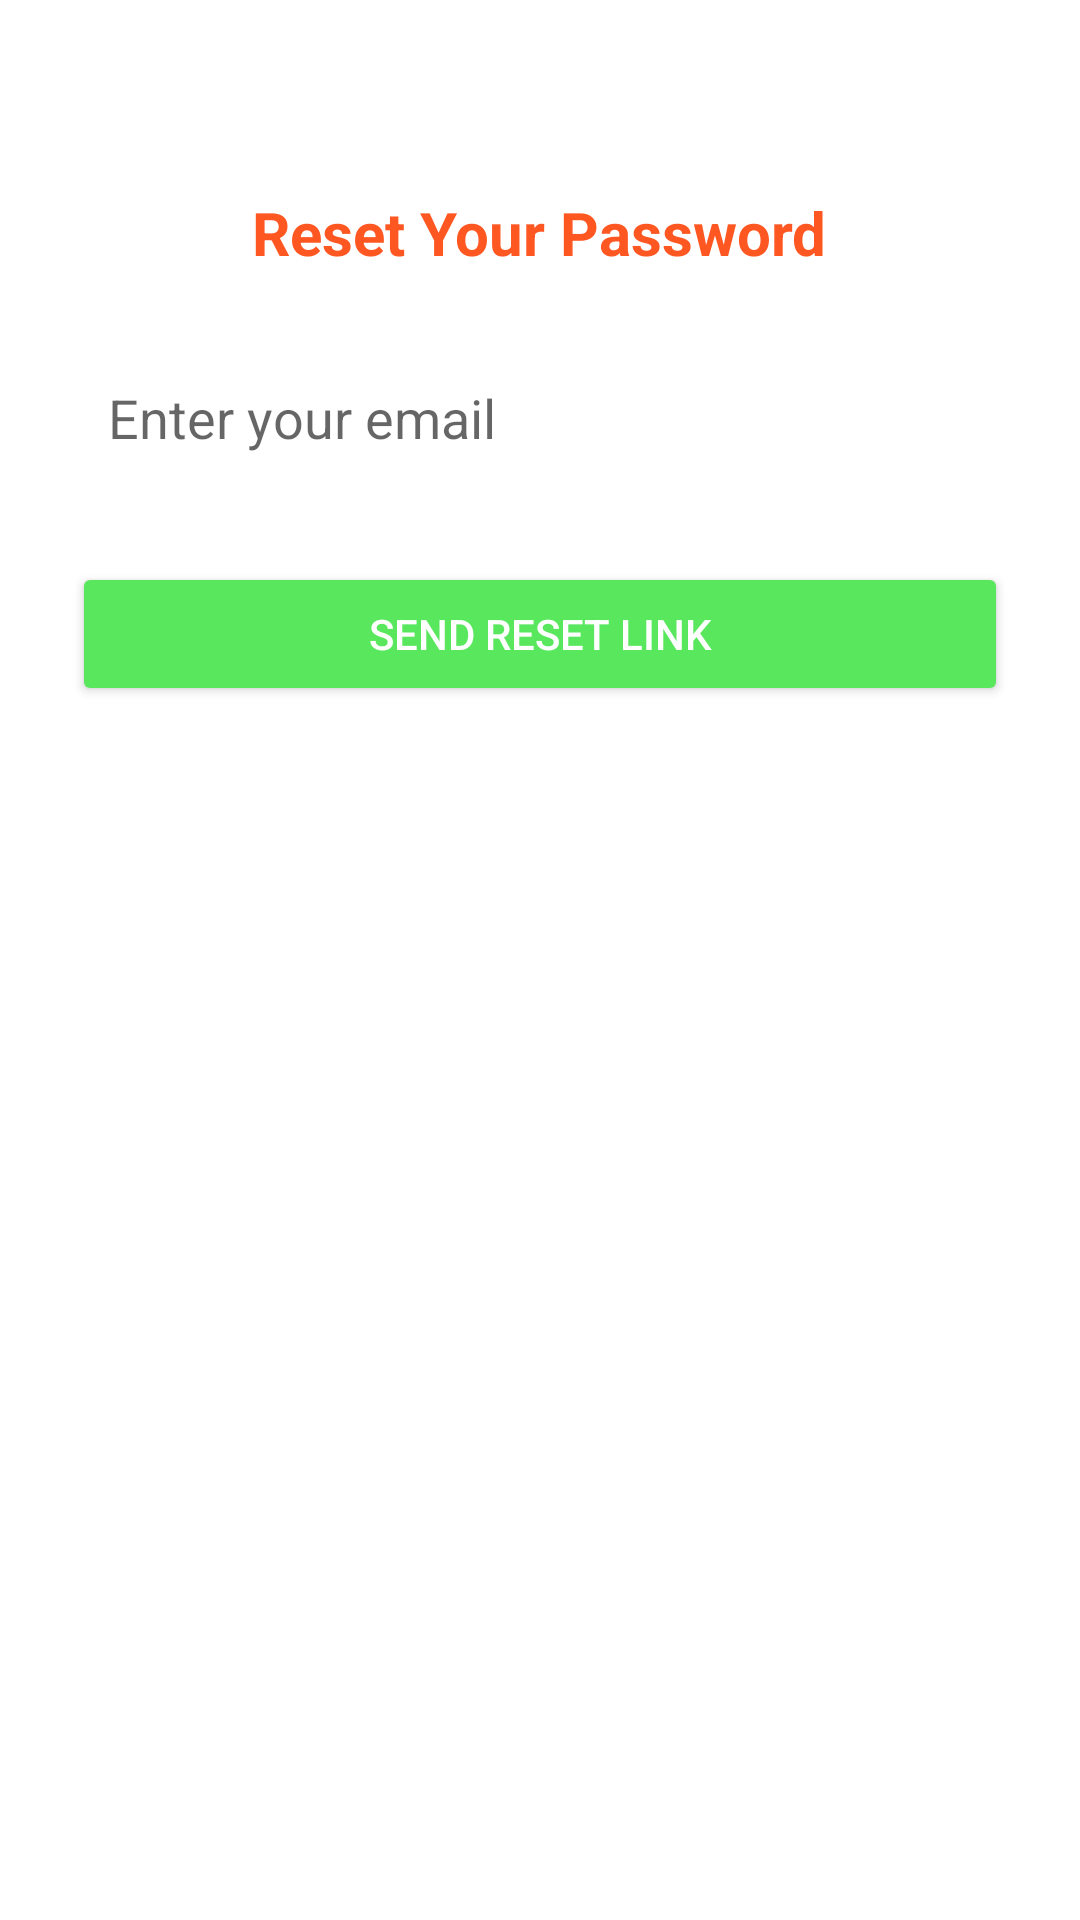

Produce the Android XML layout that renders to this screen, including the resource entries it uses.
<!-- AndroidManifest.xml: application theme Theme.FaceAttendanceApp -->
<!-- res/layout/activity_forgot_password.xml -->
<?xml version="1.0" encoding="utf-8"?>
<ScrollView xmlns:android="http://schemas.android.com/apk/res/android"
    android:layout_width="match_parent"
    android:layout_height="match_parent"
    android:padding="24dp"
    android:background="?android:colorBackground">

    <LinearLayout
        android:layout_width="match_parent"
        android:layout_height="wrap_content"
        android:orientation="vertical"
        android:gravity="center_horizontal">

        
        <TextView
            android:layout_width="wrap_content"
            android:layout_height="wrap_content"
            android:text="Reset Your Password"
            android:textSize="20sp"
            android:textStyle="bold"
            android:layout_marginTop="40dp"
            android:layout_marginBottom="24dp"
            android:textColor="@color/orange" />

        
        <EditText
            android:id="@+id/emailEditText"
            android:layout_width="match_parent"
            android:layout_height="wrap_content"
            android:hint="Enter your email"
            android:inputType="textEmailAddress"
            android:minHeight="48dp"
            android:padding="12dp"
            android:textColor="?android:textColorPrimary"
            android:textColorHint="?android:textColorHint"
            android:background="?android:selectableItemBackgroundBorderless" />

        
        <Button
            android:id="@+id/sendResetButton"
            android:layout_width="match_parent"
            android:layout_height="wrap_content"
            android:text="Send Reset Link"
            android:layout_marginTop="24dp"
            android:minHeight="48dp"
            android:backgroundTint="@color/buttonGreen"
            android:textColor="@color/white" />

    </LinearLayout>
</ScrollView>
<!-- resources referenced by this layout -->
<resources>
  <color name="buttonGreen">#58E75D</color>
  <color name="orange">#FF5722</color>
  <color name="white">#FFFFFF</color>
  <style name="Theme.FaceAttendanceApp" parent="Base.Theme.FaceAttendanceApp" />
  <style name="Base.Theme.FaceAttendanceApp" parent="Theme.MaterialComponents.DayNight.NoActionBar">
          
          <item name="colorPrimary">@color/colorPrimary</item>
          <item name="colorOnPrimary">@color/white</item>
          <item name="colorSecondary">@color/colorSecondary</item>
          <item name="colorOnSecondary">@color/white</item>
  
          <item name="colorSurface">@color/white</item>
          <item name="colorOnSurface">@color/black</item>
  
  
  
  
  
          
          <item name="android:statusBarColor" tools:targetApi="l">@android:color/transparent</item>
          <item name="android:windowLightStatusBar" tools:targetApi="m">true</item>
      </style>
  <color name="colorPrimary">#2E7D32</color>
  <color name="colorSecondary">#FF5722</color>
  <color name="black">#000000</color>
</resources>
